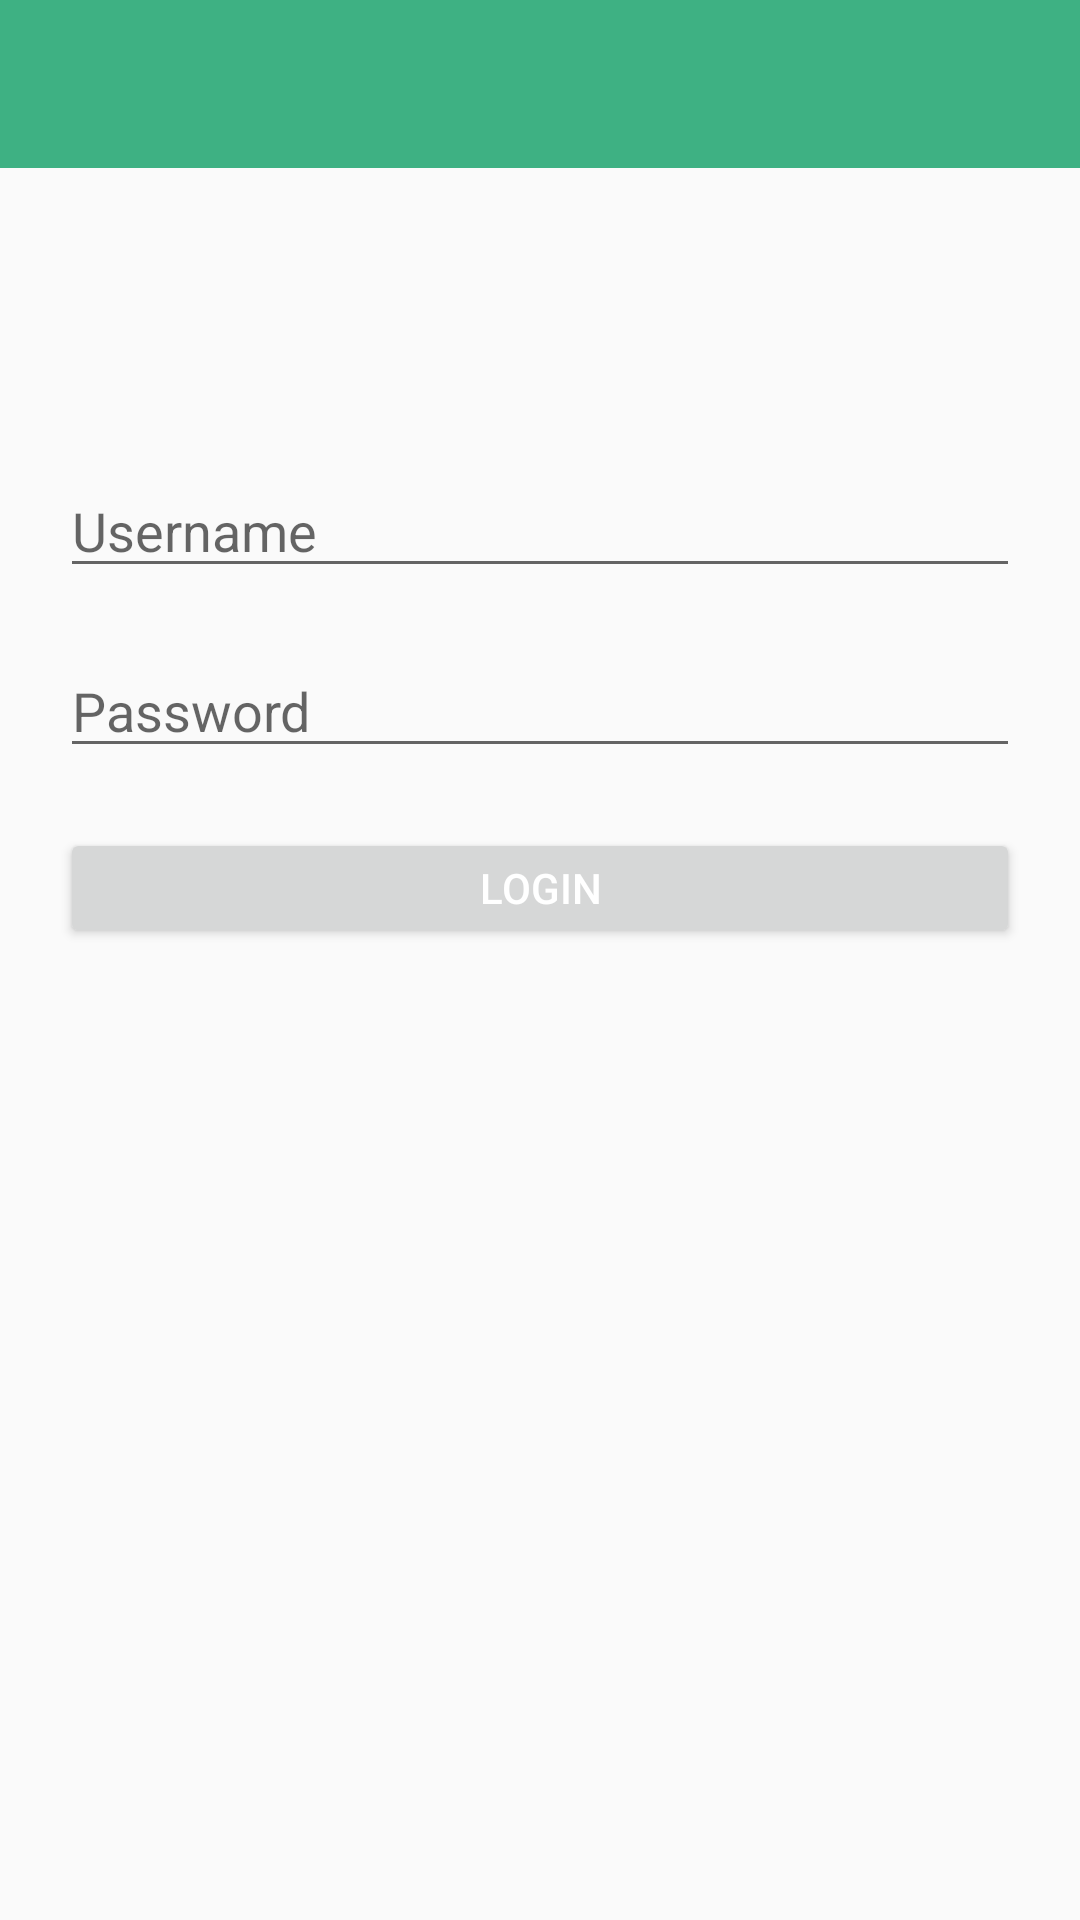

This screen was rendered from an Android layout file. Write that file and the resources it references.
<!-- AndroidManifest.xml: application theme AppTheme -->
<!-- res/layout/activity_login.xml -->
<LinearLayout xmlns:android="http://schemas.android.com/apk/res/android"
    xmlns:tools="http://schemas.android.com/tools"
    android:layout_width="match_parent"
    android:layout_height="match_parent"
    xmlns:app="http://schemas.android.com/apk/res-auto"
    android:orientation="vertical"
    tools:context=".io.example.lighthousetestbed.BeaconsActivity">

    <android.support.v7.widget.Toolbar
        android:id="@+id/toolbar"
        android:layout_width="match_parent"
        android:layout_height="wrap_content"
        android:background="?attr/colorAccent"
        app:theme="@style/MyActionBar" />

    <EditText
        android:id="@+id/usernameEditText"
        android:layout_width="match_parent"
        android:layout_height="40dp"
        android:layout_marginLeft="20dp"
        android:layout_marginRight="20dp"
        android:layout_marginTop="100dp"
        android:hint="Username"
        android:inputType="textEmailAddress" />

    <EditText
        android:id="@+id/passwordEditText"
        android:layout_width="match_parent"
        android:layout_height="40dp"
        android:layout_marginLeft="20dp"
        android:layout_marginRight="20dp"
        android:layout_marginTop="20dp"
        android:hint="Password"
        android:inputType="textPassword" />

    <Button
        android:id="@+id/loginButton"
        android:layout_width="match_parent"
        android:layout_height="40dp"
        android:layout_marginLeft="20dp"
        android:layout_marginRight="20dp"
        android:layout_marginTop="20dp"
        android:text="Login" />

</LinearLayout>
<!-- resources referenced by this layout -->
<resources>
  <style name="MyActionBar" parent="ThemeOverlay.AppCompat.Dark.ActionBar">
          <item name="titleTextStyle">@style/MyTitleTextStyle</item>
      </style>
  <style name="AppTheme" parent="Theme.AppCompat.Light.DarkActionBar">
          <item name="windowNoTitle">true</item>
          <item name="windowActionBar">false</item>
          <item name="colorPrimary">#2a7054</item>
          <item name="colorPrimaryDark">#2a7054</item>
          <item name="colorAccent">#3EB183</item>
          <item name="android:textColor">#ffffff</item>
          <item name="actionBarStyle">@style/MyActionBar</item>
  
      </style>
  <style name="MyTitleTextStyle" parent="@style/TextAppearance.AppCompat.Widget.ActionBar.Title">
          <item name="android:textColorPrimary">#ffffff</item>
  
      </style>
</resources>
